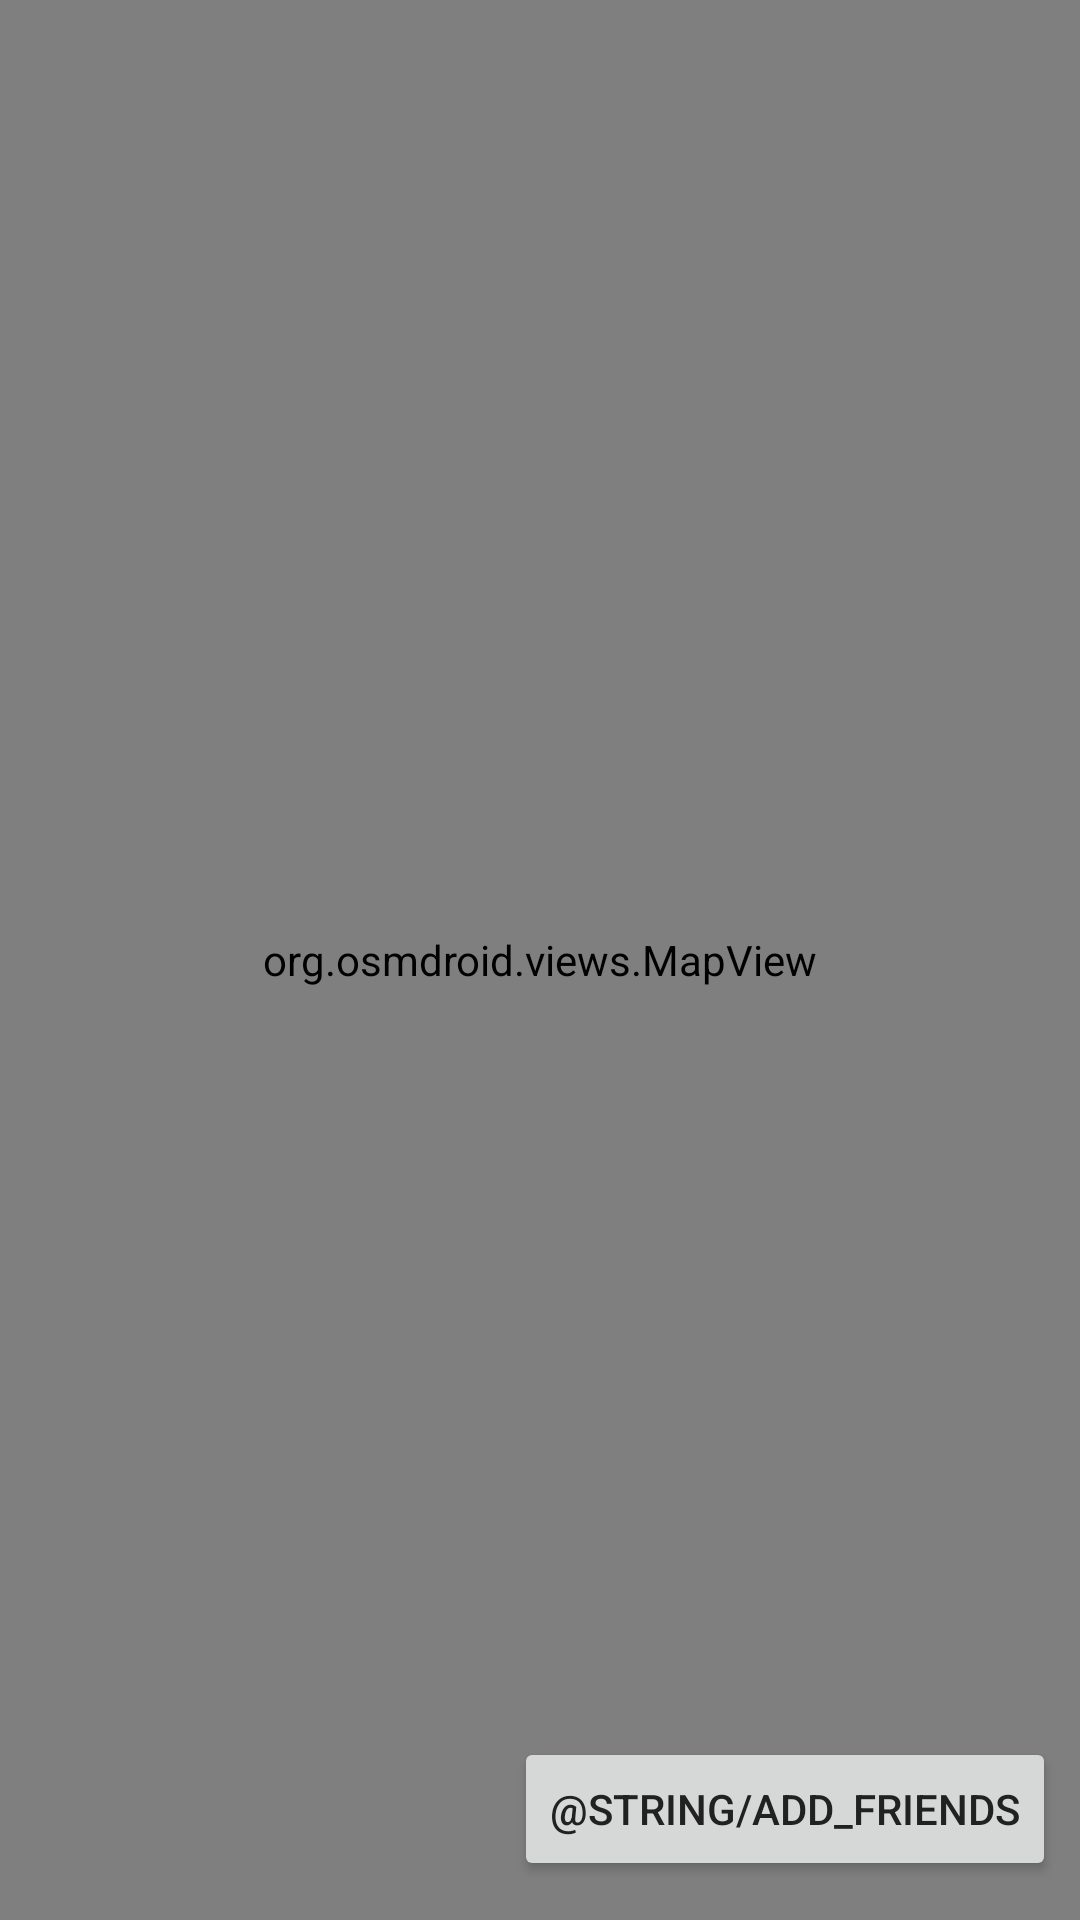

This screen was rendered from an Android layout file. Write that file and the resources it references.
<!-- AndroidManifest.xml: application theme Theme.LeM -->
<!-- res/layout/activity_home.xml -->
<?xml version="1.0" encoding="utf-8"?>
<androidx.constraintlayout.widget.ConstraintLayout xmlns:android="http://schemas.android.com/apk/res/android"
    xmlns:app="http://schemas.android.com/apk/res-auto"
    xmlns:tools="http://schemas.android.com/tools"
    android:layout_width="match_parent"
    android:layout_height="match_parent"
    android:orientation="horizontal">


    <Button
        android:id="@+id/button8"
        android:layout_width="wrap_content"
        android:layout_height="wrap_content"
        android:layout_marginEnd="8dp"
        android:layout_marginBottom="13dp"
        android:onClick="addFriends"
        android:text="@string/add_friends"
        android:textColor="#212121"
        app:layout_constraintBottom_toBottomOf="parent"
        app:layout_constraintEnd_toEndOf="parent"
        tools:ignore="MissingConstraints,TextContrastCheck" />

    <org.osmdroid.views.MapView
        android:id="@+id/mapview"
        android:layout_width="0dp"
        android:layout_height="0dp"
        app:layout_constraintBottom_toBottomOf="parent"
        app:layout_constraintEnd_toEndOf="parent"
        app:layout_constraintStart_toStartOf="parent"
        app:layout_constraintTop_toTopOf="parent">


    </org.osmdroid.views.MapView>

</androidx.constraintlayout.widget.ConstraintLayout>
<!-- resources referenced by this layout -->
<resources>
  <style name="Theme.LeM" parent="Theme.MaterialComponents.DayNight.DarkActionBar">
          
          <item name="colorPrimary">#6c92bc</item>
          <item name="colorPrimaryVariant">#4B6C91</item>
          <item name="colorOnPrimary">@color/white</item>
          
          <item name="colorSecondary">@color/teal_200</item>
          <item name="colorSecondaryVariant">@color/teal_700</item>
          <item name="colorOnSecondary">@color/black</item>
          
          <item name="android:statusBarColor" tools:targetApi="l">?attr/colorPrimaryVariant</item>
          
      </style>
  <color name="white">#FFFFFFFF</color>
  <color name="teal_200">#FF03DAC5</color>
  <color name="teal_700">#FF018786</color>
  <color name="black">#FF000000</color>
</resources>
